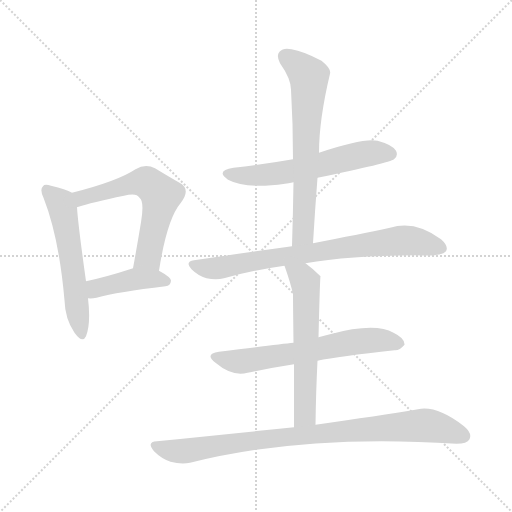
t = 0.00 s
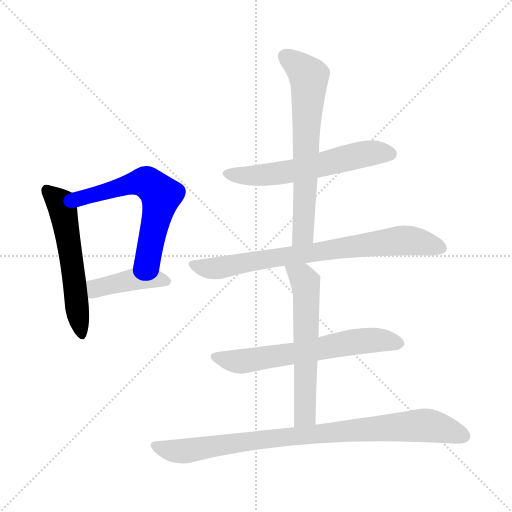
t = 1.37 s
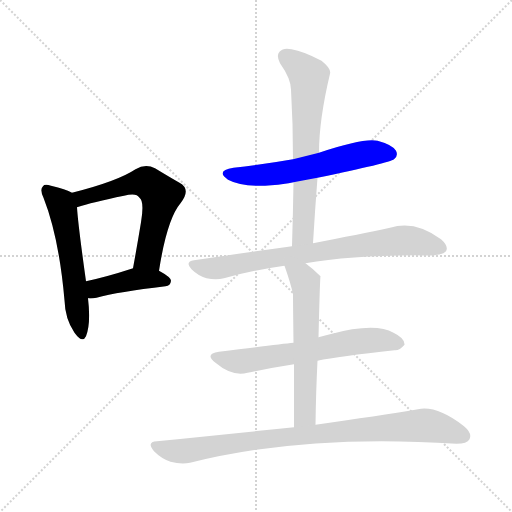
t = 2.74 s
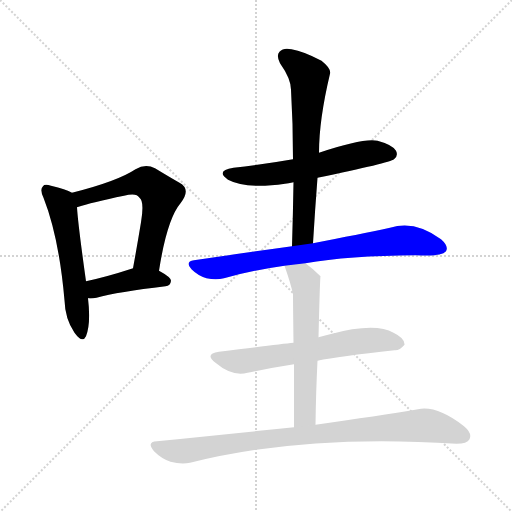
t = 4.11 s
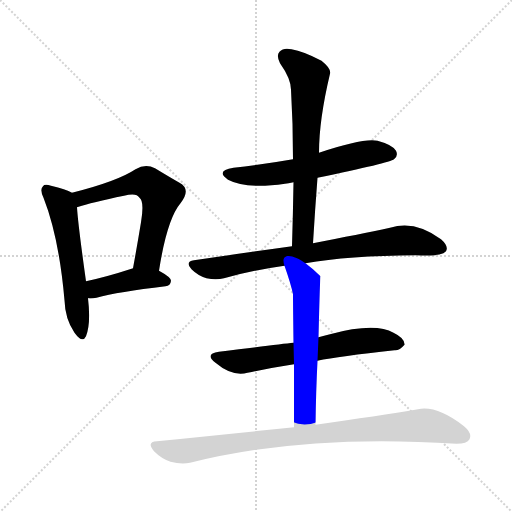
t = 5.48 s
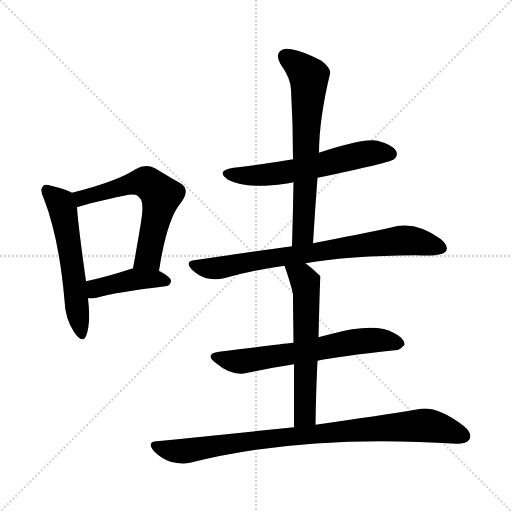
t = 6.85 s

The animated SVG that drew these frames (rendered in a browser with its animation timeline set to each time). Animation: 9 CSS @keyframes rules; one cycle of 6.85 s.

<svg version="1.1" viewBox="0 0 1024 1024" xmlns="http://www.w3.org/2000/svg">
  <g stroke="lightgray" stroke-dasharray="1,1" stroke-width="1" transform="scale(4, 4)">
    <line x1="0" y1="0" x2="256" y2="256"></line>
    <line x1="256" y1="0" x2="0" y2="256"></line>
    <line x1="128" y1="0" x2="128" y2="256"></line>
    <line x1="0" y1="128" x2="256" y2="128"></line>
  </g>
<g transform="scale(1, -1) translate(0, -900)">
   <style type="text/css">
    @keyframes keyframes0 {
      from {
       stroke: blue;
       stroke-dashoffset: 557;
       stroke-width: 128;
       }
       64% {
       animation-timing-function: step-end;
       stroke: blue;
       stroke-dashoffset: 0;
       stroke-width: 128;
       }
       to {
       stroke: black;
       stroke-width: 1024;
       }
       }
       #make-me-a-hanzi-animation-0 {
         animation: keyframes0 0.703288s both;
         animation-delay: 0.000000s;
         animation-timing-function: linear;
       }
    @keyframes keyframes1 {
      from {
       stroke: blue;
       stroke-dashoffset: 593;
       stroke-width: 128;
       }
       66% {
       animation-timing-function: step-end;
       stroke: blue;
       stroke-dashoffset: 0;
       stroke-width: 128;
       }
       to {
       stroke: black;
       stroke-width: 1024;
       }
       }
       #make-me-a-hanzi-animation-1 {
         animation: keyframes1 0.732585s both;
         animation-delay: 0.703288s;
         animation-timing-function: linear;
       }
    @keyframes keyframes2 {
      from {
       stroke: blue;
       stroke-dashoffset: 416;
       stroke-width: 128;
       }
       58% {
       animation-timing-function: step-end;
       stroke: blue;
       stroke-dashoffset: 0;
       stroke-width: 128;
       }
       to {
       stroke: black;
       stroke-width: 1024;
       }
       }
       #make-me-a-hanzi-animation-2 {
         animation: keyframes2 0.588542s both;
         animation-delay: 1.435872s;
         animation-timing-function: linear;
       }
    @keyframes keyframes3 {
      from {
       stroke: blue;
       stroke-dashoffset: 583;
       stroke-width: 128;
       }
       65% {
       animation-timing-function: step-end;
       stroke: blue;
       stroke-dashoffset: 0;
       stroke-width: 128;
       }
       to {
       stroke: black;
       stroke-width: 1024;
       }
       }
       #make-me-a-hanzi-animation-3 {
         animation: keyframes3 0.724447s both;
         animation-delay: 2.024414s;
         animation-timing-function: linear;
       }
    @keyframes keyframes4 {
      from {
       stroke: blue;
       stroke-dashoffset: 657;
       stroke-width: 128;
       }
       68% {
       animation-timing-function: step-end;
       stroke: blue;
       stroke-dashoffset: 0;
       stroke-width: 128;
       }
       to {
       stroke: black;
       stroke-width: 1024;
       }
       }
       #make-me-a-hanzi-animation-4 {
         animation: keyframes4 0.784668s both;
         animation-delay: 2.748861s;
         animation-timing-function: linear;
       }
    @keyframes keyframes5 {
      from {
       stroke: blue;
       stroke-dashoffset: 760;
       stroke-width: 128;
       }
       71% {
       animation-timing-function: step-end;
       stroke: blue;
       stroke-dashoffset: 0;
       stroke-width: 128;
       }
       to {
       stroke: black;
       stroke-width: 1024;
       }
       }
       #make-me-a-hanzi-animation-5 {
         animation: keyframes5 0.868490s both;
         animation-delay: 3.533529s;
         animation-timing-function: linear;
       }
    @keyframes keyframes6 {
      from {
       stroke: blue;
       stroke-dashoffset: 626;
       stroke-width: 128;
       }
       67% {
       animation-timing-function: step-end;
       stroke: blue;
       stroke-dashoffset: 0;
       stroke-width: 128;
       }
       to {
       stroke: black;
       stroke-width: 1024;
       }
       }
       #make-me-a-hanzi-animation-6 {
         animation: keyframes6 0.759440s both;
         animation-delay: 4.402018s;
         animation-timing-function: linear;
       }
    @keyframes keyframes7 {
      from {
       stroke: blue;
       stroke-dashoffset: 585;
       stroke-width: 128;
       }
       66% {
       animation-timing-function: step-end;
       stroke: blue;
       stroke-dashoffset: 0;
       stroke-width: 128;
       }
       to {
       stroke: black;
       stroke-width: 1024;
       }
       }
       #make-me-a-hanzi-animation-7 {
         animation: keyframes7 0.726074s both;
         animation-delay: 5.161458s;
         animation-timing-function: linear;
       }
    @keyframes keyframes8 {
      from {
       stroke: blue;
       stroke-dashoffset: 879;
       stroke-width: 128;
       }
       74% {
       animation-timing-function: step-end;
       stroke: blue;
       stroke-dashoffset: 0;
       stroke-width: 128;
       }
       to {
       stroke: black;
       stroke-width: 1024;
       }
       }
       #make-me-a-hanzi-animation-8 {
         animation: keyframes8 0.965332s both;
         animation-delay: 5.887533s;
         animation-timing-function: linear;
       }
</style>
<path d="M 144.0 514.5 Q 132.0 521.5 102.0 528.5 Q 89.0 532.5 86.0 527.5 Q 79.0 521.5 87.0 504.5 Q 118.0 425.5 129.0 299.5 Q 130.0 262.5 149.0 234.5 Q 165.0 212.5 172.0 227.5 Q 182.0 252.5 176.0 303.5 L 172.0 337.5 Q 156.0 451.5 154.0 485.5 C 152.0 510.5 152.0 510.5 144.0 514.5 Z" fill="lightgray"></path> 
<path d="M 318.0 358.5 Q 334.0 461.5 361.0 493.5 Q 383.0 521.5 359.0 534.5 Q 338.0 546.5 310.0 563.5 Q 291.0 573.5 271.0 561.5 Q 235.0 537.5 144.0 514.5 C 115.0 507.5 125.0 476.5 154.0 485.5 Q 184.0 495.5 248.0 508.5 Q 273.0 515.5 279.0 504.5 Q 289.0 497.5 282.0 455.5 Q 275.0 412.5 266.0 363.5 C 261.0 333.5 313.0 328.5 318.0 358.5 Z" fill="lightgray"></path> 
<path d="M 176.0 303.5 Q 183.0 302.5 193.0 304.5 Q 236.0 316.5 331.0 327.5 Q 341.0 328.5 342.0 338.5 Q 342.0 345.5 318.0 358.5 C 293.0 372.5 293.0 372.5 266.0 363.5 Q 265.0 363.5 263.0 362.5 Q 214.0 346.5 172.0 337.5 C 143.0 331.5 146.0 305.5 176.0 303.5 Z" fill="lightgray"></path> 
<path d="M 635.0 544.5 Q 780.0 574.5 788.0 581.5 Q 797.0 588.5 792.0 598.5 Q 785.0 610.5 755.0 618.5 Q 727.0 624.5 638.0 594.5 L 586.0 581.5 Q 529.0 571.5 467.0 564.5 Q 430.0 558.5 456.0 540.5 Q 492.0 521.5 570.0 532.5 Q 576.0 533.5 587.0 535.5 L 635.0 544.5 Z" fill="lightgray"></path> 
<path d="M 626.0 413.5 Q 630.0 480.5 635.0 544.5 L 638.0 594.5 Q 638.0 660.5 660.0 752.5 Q 663.0 762.5 643.0 778.5 Q 607.0 797.5 583.0 801.5 Q 567.0 805.5 559.0 796.5 Q 552.0 789.5 560.0 773.5 Q 582.0 742.5 582.0 720.5 Q 586.0 653.5 586.0 581.5 L 587.0 535.5 Q 586.0 474.5 584.0 407.5 C 583.0 377.5 624.0 383.5 626.0 413.5 Z" fill="lightgray"></path> 
<path d="M 611.0 373.5 Q 696.0 388.5 832.0 389.5 Q 883.0 386.5 892.0 397.5 Q 898.0 407.5 882.0 421.5 Q 830.0 460.5 780.0 444.5 Q 719.0 431.5 626.0 413.5 L 584.0 407.5 Q 491.0 394.5 388.0 379.5 Q 369.0 376.5 383.0 361.5 Q 396.0 348.5 413.0 343.5 Q 432.0 339.5 448.0 343.5 Q 505.0 359.5 569.0 368.5 L 611.0 373.5 Z" fill="lightgray"></path> 
<path d="M 635.0 178.5 Q 677.0 187.5 789.0 199.5 Q 799.0 198.5 809.0 210.5 Q 810.0 223.5 787.0 234.5 Q 750.0 255.5 660.0 231.5 Q 648.0 228.5 637.0 225.5 L 587.0 214.5 Q 557.0 211.5 438.0 196.5 Q 408.0 192.5 431.0 174.5 Q 464.0 146.5 495.0 154.5 Q 537.0 163.5 588.0 171.5 L 635.0 178.5 Z" fill="lightgray"></path> 
<path d="M 631.0 50.5 Q 632.0 119.5 635.0 178.5 L 637.0 225.5 Q 640.0 346.5 641.0 347.5 Q 626.0 362.5 611.0 373.5 C 587.0 391.5 559.0 396.5 569.0 368.5 Q 582.0 331.5 586.0 311.5 Q 586.0 293.5 587.0 214.5 L 588.0 171.5 Q 588.0 119.5 588.0 45.5 C 588.0 15.5 631.0 20.5 631.0 50.5 Z" fill="lightgray"></path> 
<path d="M 588.0 45.5 Q 461.0 32.5 314.0 17.5 Q 292.0 16.5 308.0 -2.5 Q 323.0 -17.5 341.0 -23.5 Q 363.0 -29.5 380.0 -25.5 Q 611.0 32.5 913.0 12.5 Q 934.0 12.5 939.0 21.5 Q 945.0 33.5 928.0 47.5 Q 874.0 89.5 836.0 81.5 Q 758.0 68.5 631.0 50.5 L 588.0 45.5 Z" fill="lightgray"></path> 
      <clipPath id="make-me-a-hanzi-clip-0">
      <path d="M 144.0 514.5 Q 132.0 521.5 102.0 528.5 Q 89.0 532.5 86.0 527.5 Q 79.0 521.5 87.0 504.5 Q 118.0 425.5 129.0 299.5 Q 130.0 262.5 149.0 234.5 Q 165.0 212.5 172.0 227.5 Q 182.0 252.5 176.0 303.5 L 172.0 337.5 Q 156.0 451.5 154.0 485.5 C 152.0 510.5 152.0 510.5 144.0 514.5 Z" fill="lightgray"></path>
      </clipPath>
      <path clip-path="url(#make-me-a-hanzi-clip-0)" d="M 93.0 519.5 L 121.0 493.5 L 126.0 479.5 L 161.0 234.5 " fill="none" id="make-me-a-hanzi-animation-0" stroke-dasharray="429 858" stroke-linecap="round"></path>

      <clipPath id="make-me-a-hanzi-clip-1">
      <path d="M 318.0 358.5 Q 334.0 461.5 361.0 493.5 Q 383.0 521.5 359.0 534.5 Q 338.0 546.5 310.0 563.5 Q 291.0 573.5 271.0 561.5 Q 235.0 537.5 144.0 514.5 C 115.0 507.5 125.0 476.5 154.0 485.5 Q 184.0 495.5 248.0 508.5 Q 273.0 515.5 279.0 504.5 Q 289.0 497.5 282.0 455.5 Q 275.0 412.5 266.0 363.5 C 261.0 333.5 313.0 328.5 318.0 358.5 Z" fill="lightgray"></path>
      </clipPath>
      <path clip-path="url(#make-me-a-hanzi-clip-1)" d="M 156.0 494.5 L 176.0 508.5 L 268.0 533.5 L 293.0 534.5 L 312.0 520.5 L 322.0 509.5 L 299.0 395.5 L 296.0 386.5 L 273.0 370.5 " fill="none" id="make-me-a-hanzi-animation-1" stroke-dasharray="465 930" stroke-linecap="round"></path>

      <clipPath id="make-me-a-hanzi-clip-2">
      <path d="M 176.0 303.5 Q 183.0 302.5 193.0 304.5 Q 236.0 316.5 331.0 327.5 Q 341.0 328.5 342.0 338.5 Q 342.0 345.5 318.0 358.5 C 293.0 372.5 293.0 372.5 266.0 363.5 Q 265.0 363.5 263.0 362.5 Q 214.0 346.5 172.0 337.5 C 143.0 331.5 146.0 305.5 176.0 303.5 Z" fill="lightgray"></path>
      </clipPath>
      <path clip-path="url(#make-me-a-hanzi-clip-2)" d="M 180.0 309.5 L 198.0 325.5 L 271.0 341.5 L 332.0 337.5 " fill="none" id="make-me-a-hanzi-animation-2" stroke-dasharray="288 576" stroke-linecap="round"></path>

      <clipPath id="make-me-a-hanzi-clip-3">
      <path d="M 635.0 544.5 Q 780.0 574.5 788.0 581.5 Q 797.0 588.5 792.0 598.5 Q 785.0 610.5 755.0 618.5 Q 727.0 624.5 638.0 594.5 L 586.0 581.5 Q 529.0 571.5 467.0 564.5 Q 430.0 558.5 456.0 540.5 Q 492.0 521.5 570.0 532.5 Q 576.0 533.5 587.0 535.5 L 635.0 544.5 Z" fill="lightgray"></path>
      </clipPath>
      <path clip-path="url(#make-me-a-hanzi-clip-3)" d="M 459.0 553.5 L 486.0 548.5 L 558.0 552.5 L 723.0 591.5 L 781.0 592.5 " fill="none" id="make-me-a-hanzi-animation-3" stroke-dasharray="455 910" stroke-linecap="round"></path>

      <clipPath id="make-me-a-hanzi-clip-4">
      <path d="M 626.0 413.5 Q 630.0 480.5 635.0 544.5 L 638.0 594.5 Q 638.0 660.5 660.0 752.5 Q 663.0 762.5 643.0 778.5 Q 607.0 797.5 583.0 801.5 Q 567.0 805.5 559.0 796.5 Q 552.0 789.5 560.0 773.5 Q 582.0 742.5 582.0 720.5 Q 586.0 653.5 586.0 581.5 L 587.0 535.5 Q 586.0 474.5 584.0 407.5 C 583.0 377.5 624.0 383.5 626.0 413.5 Z" fill="lightgray"></path>
      </clipPath>
      <path clip-path="url(#make-me-a-hanzi-clip-4)" d="M 571.0 787.5 L 618.0 747.5 L 607.0 437.5 L 590.0 414.5 " fill="none" id="make-me-a-hanzi-animation-4" stroke-dasharray="529 1058" stroke-linecap="round"></path>

      <clipPath id="make-me-a-hanzi-clip-5">
      <path d="M 611.0 373.5 Q 696.0 388.5 832.0 389.5 Q 883.0 386.5 892.0 397.5 Q 898.0 407.5 882.0 421.5 Q 830.0 460.5 780.0 444.5 Q 719.0 431.5 626.0 413.5 L 584.0 407.5 Q 491.0 394.5 388.0 379.5 Q 369.0 376.5 383.0 361.5 Q 396.0 348.5 413.0 343.5 Q 432.0 339.5 448.0 343.5 Q 505.0 359.5 569.0 368.5 L 611.0 373.5 Z" fill="lightgray"></path>
      </clipPath>
      <path clip-path="url(#make-me-a-hanzi-clip-5)" d="M 386.0 370.5 L 422.0 362.5 L 450.0 365.5 L 550.0 385.5 L 794.0 418.5 L 836.0 417.5 L 883.0 403.5 " fill="none" id="make-me-a-hanzi-animation-5" stroke-dasharray="632 1264" stroke-linecap="round"></path>

      <clipPath id="make-me-a-hanzi-clip-6">
      <path d="M 635.0 178.5 Q 677.0 187.5 789.0 199.5 Q 799.0 198.5 809.0 210.5 Q 810.0 223.5 787.0 234.5 Q 750.0 255.5 660.0 231.5 Q 648.0 228.5 637.0 225.5 L 587.0 214.5 Q 557.0 211.5 438.0 196.5 Q 408.0 192.5 431.0 174.5 Q 464.0 146.5 495.0 154.5 Q 537.0 163.5 588.0 171.5 L 635.0 178.5 Z" fill="lightgray"></path>
      </clipPath>
      <path clip-path="url(#make-me-a-hanzi-clip-6)" d="M 433.0 186.5 L 485.0 177.5 L 730.0 218.5 L 765.0 219.5 L 798.0 212.5 " fill="none" id="make-me-a-hanzi-animation-6" stroke-dasharray="498 996" stroke-linecap="round"></path>

      <clipPath id="make-me-a-hanzi-clip-7">
      <path d="M 631.0 50.5 Q 632.0 119.5 635.0 178.5 L 637.0 225.5 Q 640.0 346.5 641.0 347.5 Q 626.0 362.5 611.0 373.5 C 587.0 391.5 559.0 396.5 569.0 368.5 Q 582.0 331.5 586.0 311.5 Q 586.0 293.5 587.0 214.5 L 588.0 171.5 Q 588.0 119.5 588.0 45.5 C 588.0 15.5 631.0 20.5 631.0 50.5 Z" fill="lightgray"></path>
      </clipPath>
      <path clip-path="url(#make-me-a-hanzi-clip-7)" d="M 577.0 361.5 L 608.0 340.5 L 613.0 308.5 L 609.0 72.5 L 594.0 54.5 " fill="none" id="make-me-a-hanzi-animation-7" stroke-dasharray="457 914" stroke-linecap="round"></path>

      <clipPath id="make-me-a-hanzi-clip-8">
      <path d="M 588.0 45.5 Q 461.0 32.5 314.0 17.5 Q 292.0 16.5 308.0 -2.5 Q 323.0 -17.5 341.0 -23.5 Q 363.0 -29.5 380.0 -25.5 Q 611.0 32.5 913.0 12.5 Q 934.0 12.5 939.0 21.5 Q 945.0 33.5 928.0 47.5 Q 874.0 89.5 836.0 81.5 Q 758.0 68.5 631.0 50.5 L 588.0 45.5 Z" fill="lightgray"></path>
      </clipPath>
      <path clip-path="url(#make-me-a-hanzi-clip-8)" d="M 311.0 7.5 L 363.0 -2.5 L 568.0 26.5 L 845.0 49.5 L 927.0 27.5 " fill="none" id="make-me-a-hanzi-animation-8" stroke-dasharray="751 1502" stroke-linecap="round"></path>

</g>
</svg>
